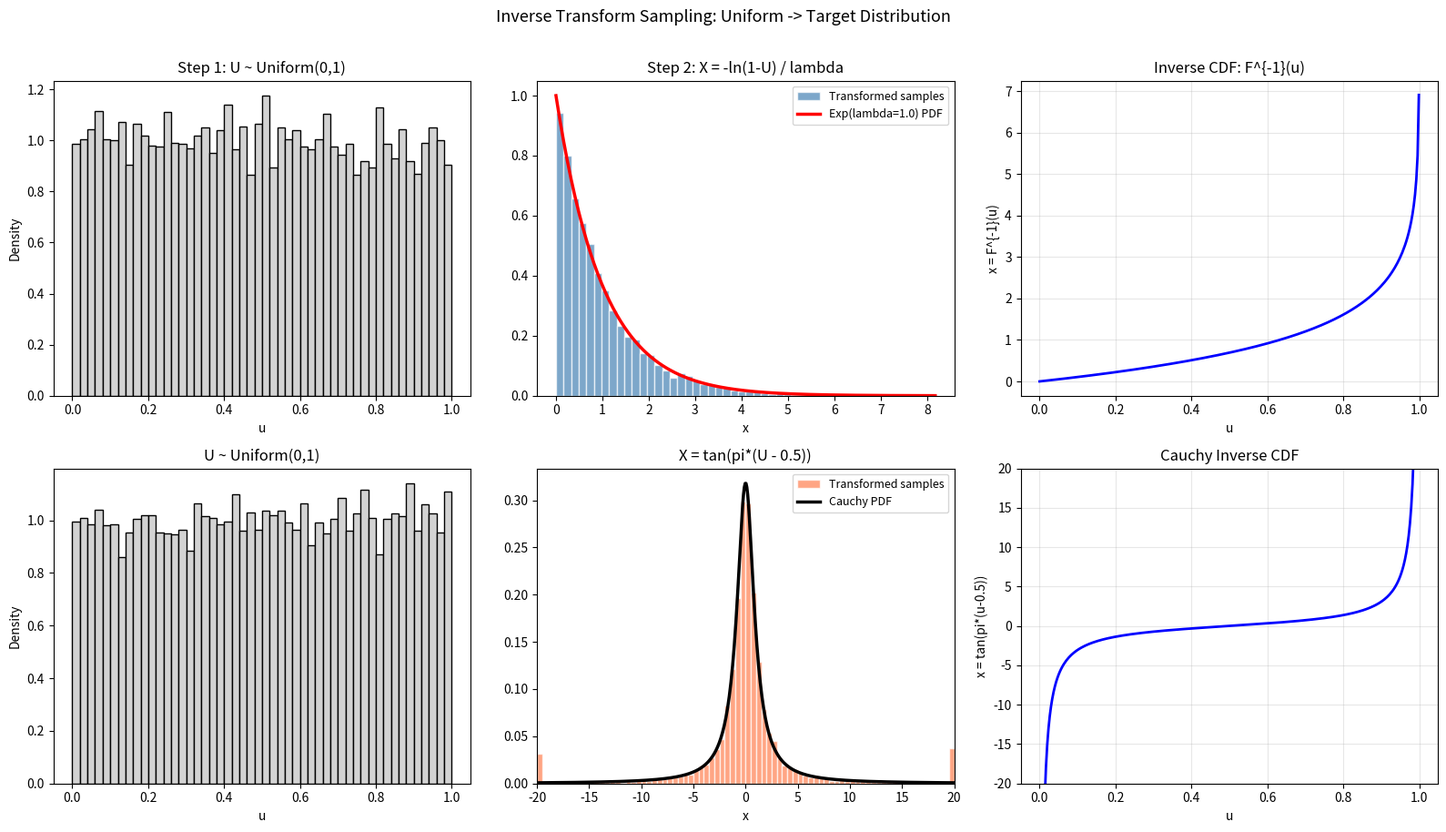

Here is the Python script that generated this plot:
"""
Inverse Transform Sampling
============================
Adapted from ps4ds (Probability and Statistics for Data Science).

Given a CDF F, we can generate samples from the corresponding
distribution by computing X = F^{-1}(U) where U ~ Uniform(0, 1).

Demonstrates:
1. Exponential distribution: F^{-1}(u) = -ln(1 - u) / lambda
2. Comparison of transformed samples with true exponential PDF
3. Extension to other distributions (Cauchy, Rayleigh)
"""

import numpy as np
import matplotlib.pyplot as plt
from scipy import stats

# =============================================================================
# Main
# =============================================================================

np.random.seed(42)


def inverse_transform_exponential(n=10_000, lam=1.0):
    """Generate exponential samples via inverse CDF."""
    u = np.random.uniform(0, 1, n)
    x = -np.log(1 - u) / lam
    return u, x


def inverse_transform_cauchy(n=10_000):
    """Generate standard Cauchy samples via inverse CDF."""
    u = np.random.uniform(0, 1, n)
    x = np.tan(np.pi * (u - 0.5))
    return u, x


def main():
    print("=" * 60)
    print("Inverse Transform Sampling")
    print("=" * 60)

    n = 10_000
    n_bins = 50
    lam = 1.0

    u_exp, x_exp = inverse_transform_exponential(n, lam)
    u_cauchy, x_cauchy = inverse_transform_cauchy(n)

    print(f"\n  Exponential(lambda={lam}):")
    print(f"    Theoretical mean = {1/lam:.2f}, "
          f"sample mean = {x_exp.mean():.4f}")
    print(f"    Theoretical var  = {1/lam**2:.2f}, "
          f"sample var  = {x_exp.var():.4f}")

    # ── Visualisation ────────────────────────────────────────
    fig, axes = plt.subplots(2, 3, figsize=(16, 9))

    # Row 1: exponential
    ax = axes[0, 0]
    ax.hist(u_exp, bins=n_bins, density=True, color="lightgray",
            edgecolor="black")
    ax.set_title("Step 1: U ~ Uniform(0,1)")
    ax.set_xlabel("u")
    ax.set_ylabel("Density")

    ax = axes[0, 1]
    ax.hist(x_exp, bins=n_bins, density=True, color="steelblue",
            edgecolor="white", alpha=0.7, label="Transformed samples")
    t = np.linspace(0, np.max(x_exp), 300)
    ax.plot(t, stats.expon.pdf(t, scale=1/lam), "r-", lw=2.5,
            label=f"Exp(lambda={lam}) PDF")
    ax.set_title("Step 2: X = -ln(1-U) / lambda")
    ax.set_xlabel("x")
    ax.legend(fontsize=9)

    ax = axes[0, 2]
    # show the inverse CDF mapping
    u_grid = np.linspace(0.001, 0.999, 300)
    ax.plot(u_grid, -np.log(1 - u_grid) / lam, "b-", lw=2)
    ax.set_title("Inverse CDF: F^{-1}(u)")
    ax.set_xlabel("u")
    ax.set_ylabel("x = F^{-1}(u)")
    ax.grid(True, alpha=0.3)

    # Row 2: Cauchy
    ax = axes[1, 0]
    ax.hist(u_cauchy, bins=n_bins, density=True, color="lightgray",
            edgecolor="black")
    ax.set_title("U ~ Uniform(0,1)")
    ax.set_xlabel("u")
    ax.set_ylabel("Density")

    ax = axes[1, 1]
    x_clipped = np.clip(x_cauchy, -20, 20)
    ax.hist(x_clipped, bins=80, density=True, color="coral",
            edgecolor="white", alpha=0.7, label="Transformed samples")
    t2 = np.linspace(-20, 20, 500)
    ax.plot(t2, stats.cauchy.pdf(t2), "k-", lw=2.5,
            label="Cauchy PDF")
    ax.set_title("X = tan(pi*(U - 0.5))")
    ax.set_xlabel("x")
    ax.set_xlim(-20, 20)
    ax.legend(fontsize=9)

    ax = axes[1, 2]
    ax.plot(u_grid, np.tan(np.pi * (u_grid - 0.5)), "b-", lw=2)
    ax.set_ylim(-20, 20)
    ax.set_title("Cauchy Inverse CDF")
    ax.set_xlabel("u")
    ax.set_ylabel("x = tan(pi*(u-0.5))")
    ax.grid(True, alpha=0.3)

    plt.suptitle("Inverse Transform Sampling: Uniform -> Target Distribution",
                 fontsize=13, y=1.01)
    plt.tight_layout()
    plt.savefig("inverse_transform_sampling.png", dpi=150,
                bbox_inches="tight")
    plt.show()
    print("\nFigure saved: inverse_transform_sampling.png")


if __name__ == "__main__":
    main()
